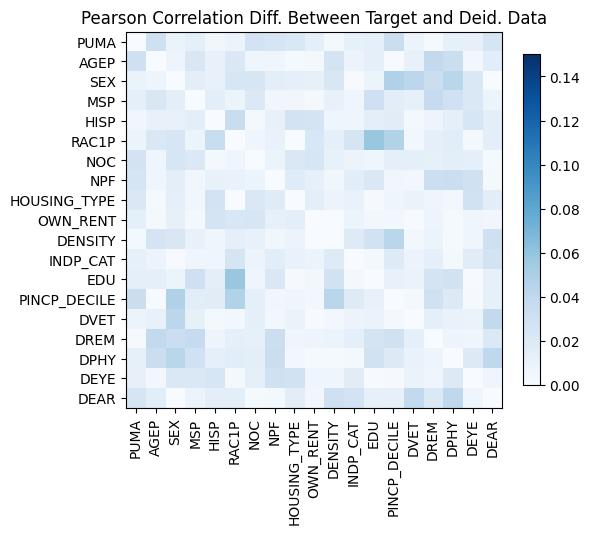

The file beside this chart, header and first rows:
, PUMA, AGEP, SEX, MSP, HISP, RAC1P, NOC, NPF, HOUSING_TYPE, OWN_RENT, DENSITY, INDP_CAT, EDU, PINCP_DECILE, DVET, DREM, DPHY, DEYE, DEAR
PUMA, 1.4988010832439613e-14, -0.03137, -0.009769, -0.01386, 0.004929, -0.009212, 0.02737, 0.02574, 0.02189, 0.01333, 0.002719, -0.01238, -0.01354, -0.03293, -0.008826, -0.001443, -0.01262, 0.01228, 0.02531
AGEP, -0.03137, 0.0, 0.007578, -0.02258, -0.01069, -0.02145, -0.006167, -0.006417, -0.002145, -0.003285, 0.02609, -0.00872, -0.01356, -0.001144, 0.01112, -0.03875, -0.03325, 0.003815, 0.01619
SEX, -0.009769, 0.007578, 9.769962616701378e-15, -0.01487, -0.01067, -0.02383, 0.02354, -0.01483, 0.01388, -0.01263, -0.02238, -0.0008551, 0.007735, 0.04774, 0.04164, 0.03384, 0.04305, 0.0216, -0.0003152
MSP, -0.01386, -0.02258, -0.01487, 2.220446049250313e-15, 0.01411, 0.008842, -0.02071, -0.005218, 0.004844, 0.003321, -0.01128, 0.006505, -0.03132, -0.01542, -0.01273, -0.03722, -0.03043, -0.02211, -0.009184
HISP, 0.004929, -0.01069, -0.01067, 0.01411, 3.774758283725532e-15, 0.03495, -0.00267, 0.0109, -0.02735, 0.02671, -0.006061, 0.006885, -0.01428, -0.01688, -0.003089, -0.007613, -0.01382, -0.02385, -0.01424
RAC1P, -0.009212, -0.02145, -0.02383, 0.008842, 0.03495, -1.1102230246251565e-15, -0.006543, -0.01022, 0.000426, 0.02323, -0.01328, -0.02494, -0.05783, -0.0472, 0.004266, -0.01404, -0.01585, 0.002685, 0.01457
NOC, 0.02737, -0.006167, 0.02354, -0.02071, -0.00267, -0.006543, -1.887379141862766e-15, -0.009295, 0.02123, -0.02408, -0.01111, 0.008301, 0.006309, -0.01305, -0.01358, 0.01261, 0.01484, 0.01355, -0.002198
NPF, 0.02574, -0.006417, -0.01483, -0.005218, 0.0109, -0.01022, -0.009295, -2.4424906541753444e-15, 0.01762, 0.01175, 0.005789, 0.01615, 0.02135, 0.004948, -0.003936, 0.0326, 0.03373, 0.02973, -0.00338
HOUSING_TYPE, 0.02189, -0.002145, 0.01388, 0.004844, -0.02735, 0.000426, 0.02123, 0.01762, -5.773159728050814e-15, 0.0144, -0.00824, 0.01017, 0.001717, 0.006716, -0.009939, 0.006534, 0.004373, -0.02828, -0.01536
OWN_RENT, 0.01333, -0.003285, -0.01263, 0.003321, 0.02671, 0.02323, -0.02408, 0.01175, 0.0144, 1.5432100042289676e-14, -8.093738636369419e-05, -0.009103, 0.004359, 0.003707, 0.0006278, -0.007472, -0.002168, 0.007011, 0.004787
DENSITY, 0.002719, 0.02609, -0.02238, -0.01128, -0.006061, -0.01328, -0.01111, 0.005789, -0.00824, -8.093738636369419e-05, 0.0, 0.01862, 0.02844, 0.04319, -0.004399, 0.009031, 0.002102, -0.006481, -0.03084
INDP_CAT, -0.01238, -0.00872, -0.0008551, 0.006505, 0.006885, -0.02494, 0.008301, 0.01615, 0.01017, -0.009103, 0.01862, -5.440092820663267e-15, 0.003337, -0.0187, 0.008298, -0.01325, -0.0029, 0.01643, -0.02718
EDU, -0.01354, -0.01356, 0.007735, -0.03132, -0.01428, -0.05783, 0.006309, 0.02135, 0.001717, 0.004359, 0.02844, 0.003337, -2.220446049250313e-15, -0.01103, -0.0096, -0.02692, -0.02836, 0.0006841, 0.0121
PINCP_DECILE, -0.03293, -0.001144, 0.04774, -0.01542, -0.01688, -0.0472, -0.01305, 0.004948, 0.006716, 0.003707, 0.04319, -0.0187, -0.01103, 0.0, -0.002377, -0.02967, -0.01901, 0.001509, 0.01288
DVET, -0.008826, 0.01112, 0.04164, -0.01273, -0.003089, 0.004266, -0.01358, -0.003936, -0.009939, 0.0006278, -0.004399, 0.008298, -0.0096, -0.002377, 0.0, -0.0131, -0.0104, 0.009511, 0.03915
DREM, -0.001443, -0.03875, 0.03384, -0.03722, -0.007613, -0.01404, 0.01261, 0.0326, 0.006534, -0.007472, 0.009031, -0.01325, -0.02692, -0.02967, -0.0131, -3.3306690738754696e-16, -0.007201, 0.00595, -0.02078
DPHY, -0.01262, -0.03325, 0.04305, -0.03043, -0.01382, -0.01585, 0.01484, 0.03373, 0.004373, -0.002168, 0.002102, -0.0029, -0.02836, -0.01901, -0.0104, -0.007201, 1.9984014443252818e-15, -0.01925, -0.03986
DEYE, 0.01228, 0.003815, 0.0216, -0.02211, -0.02385, 0.002685, 0.01355, 0.02973, -0.02828, 0.007011, -0.006481, 0.01643, 0.0006841, 0.001509, 0.009511, 0.00595, -0.01925, 0.0, 0.00689
DEAR, 0.02531, 0.01619, -0.0003152, -0.009184, -0.01424, 0.01457, -0.002198, -0.00338, -0.01536, 0.004787, -0.03084, -0.02718, 0.0121, 0.01288, 0.03915, -0.02078, -0.03986, 0.00689, 5.329070518200751e-15
